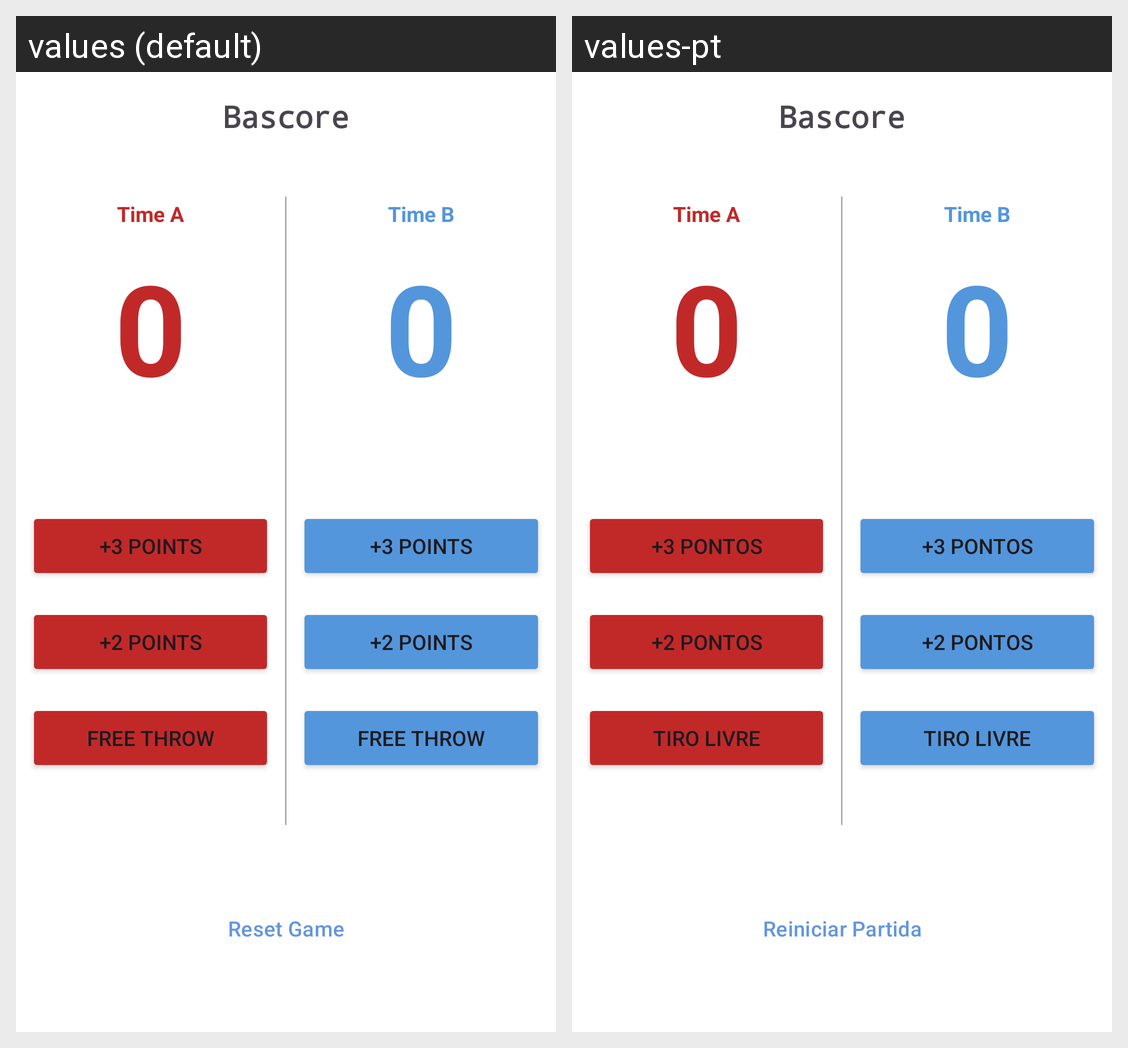

Locale-by-locale string values for the Android screen shown in this grid:
Android screen res/layout/activity_bascore.xml rendered under 2 locales, left to right: values (default), values-pt. Device: Nexus 5 (rendered at 1080×1920; each locale shown at half size, 540×960, under a caption strip naming it); theme Theme.Hub.
Strings drawn on this screen, with the default value and each locale's value (text and hints the layout hard-codes, and strings that could not be matched under every locale, appear in the picture but are not listed):

plus_three_throw
  values: +3 Points
  values-pt: +3 Pontos

plus_two_throw
  values: +2 Points
  values-pt: +2 Pontos

free_throw
  values: Free Throw
  values-pt: Tiro Livre

reset_game
  values: Reset Game
  values-pt: Reiniciar Partida
